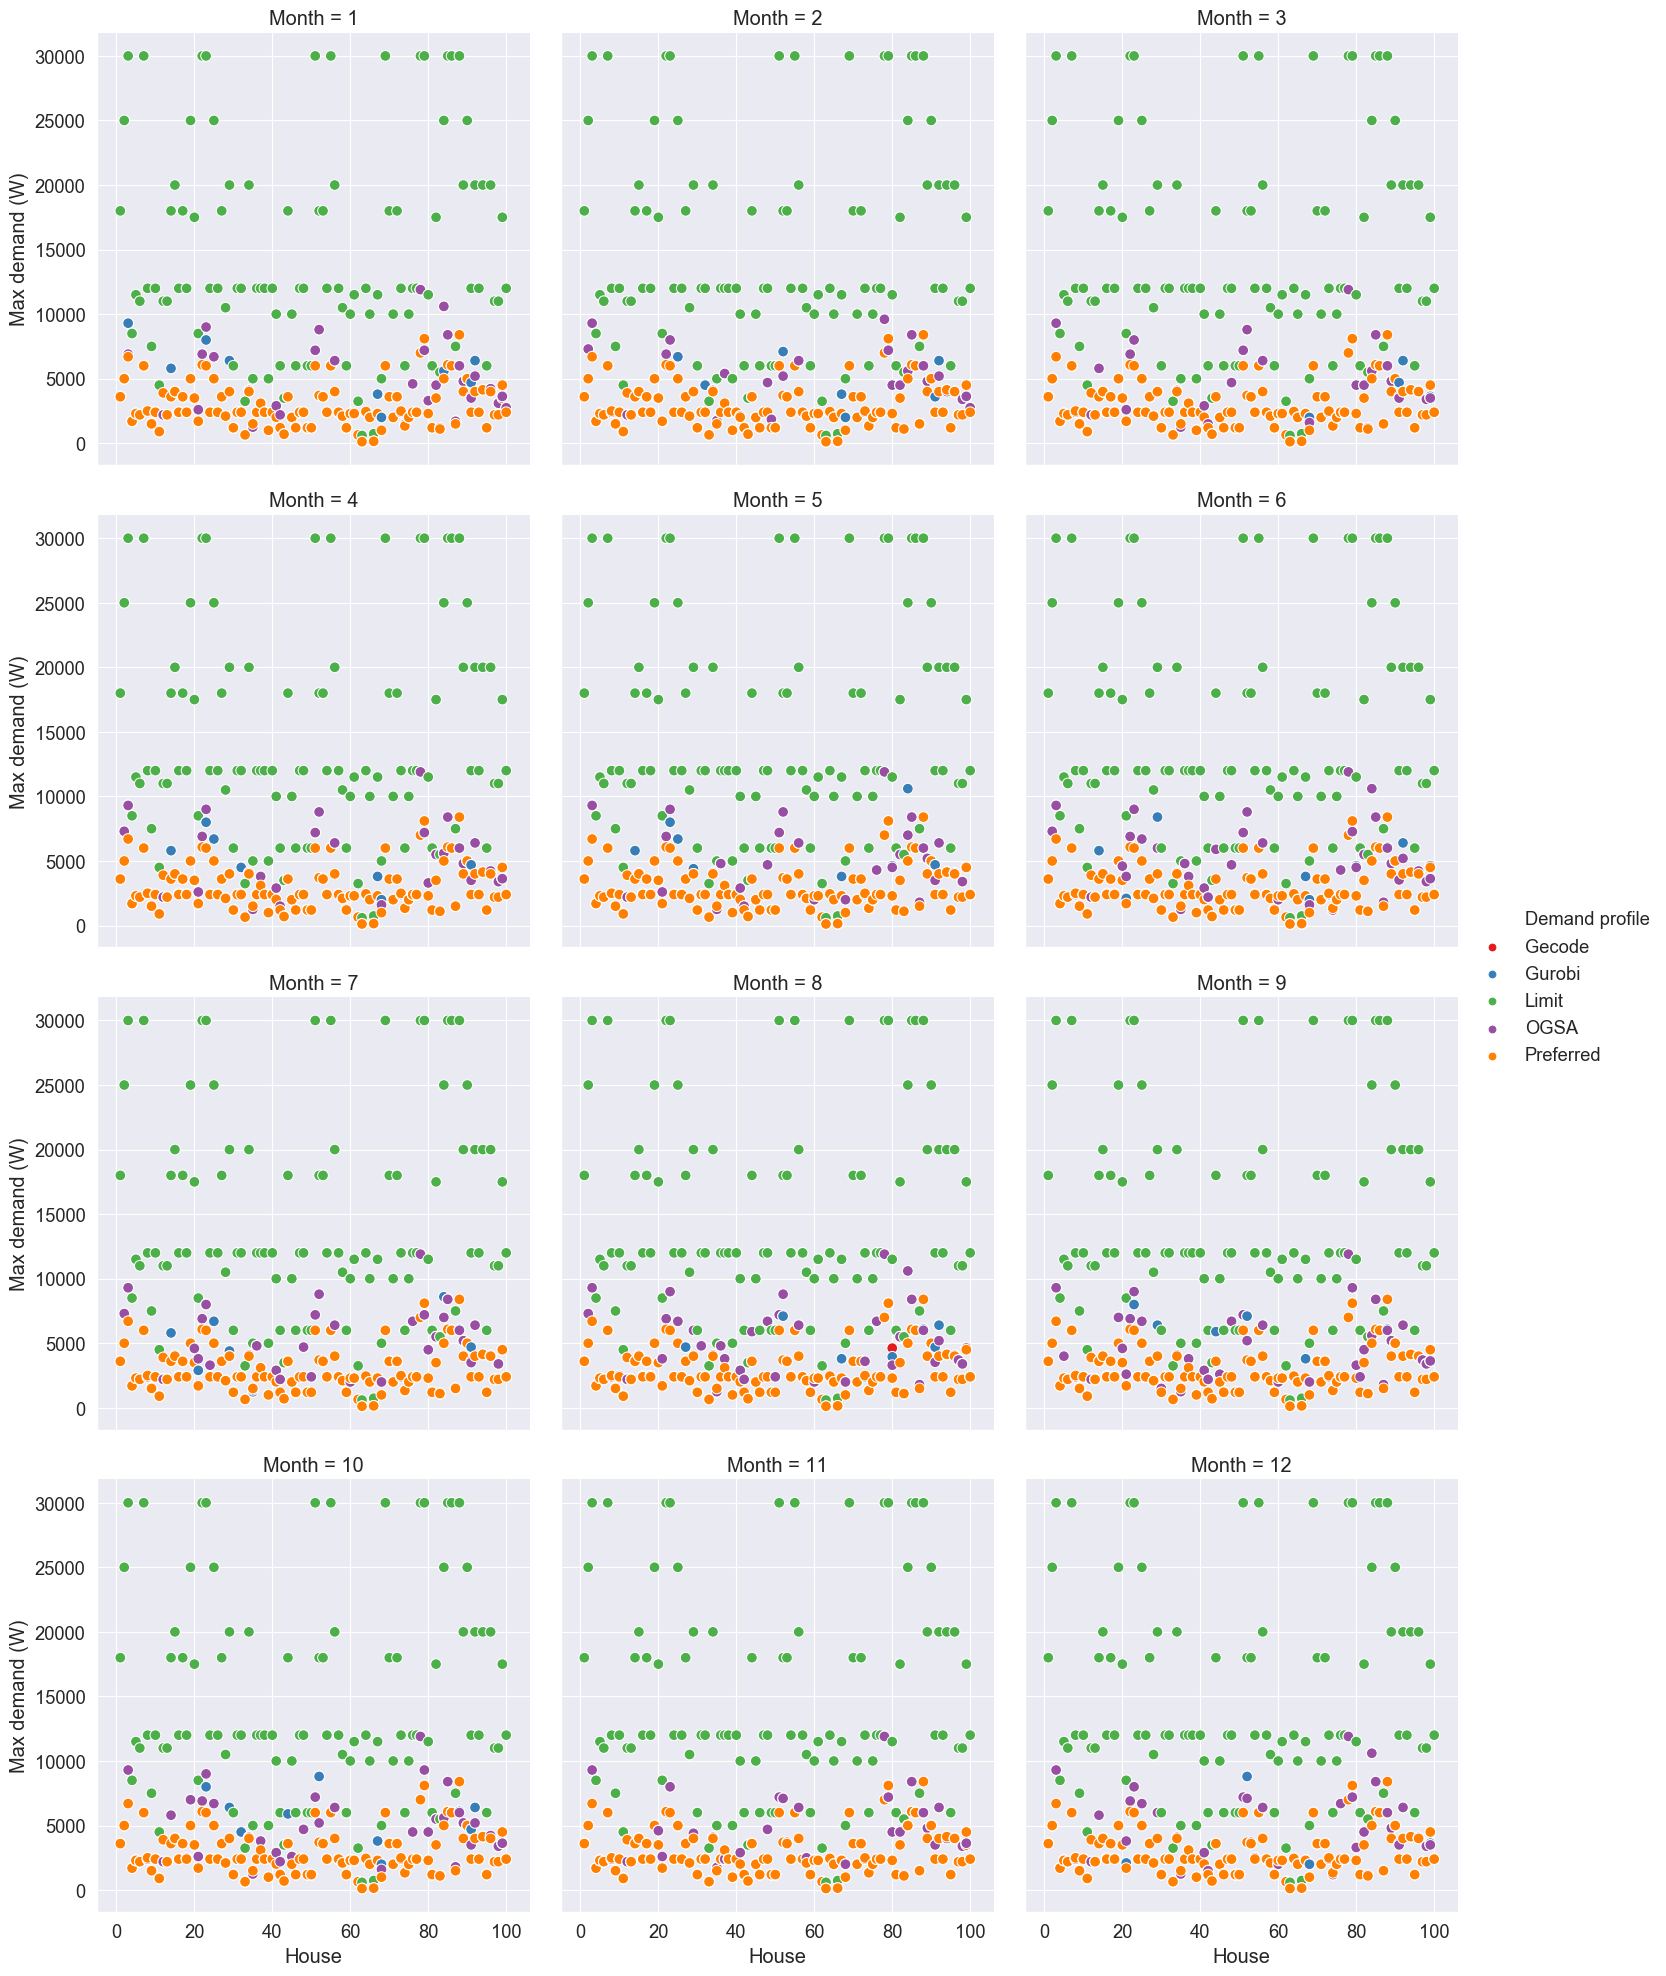

The table this chart was drawn from, first rows:
Month, House, Gecode, Gurobi, Limit, OGSA, Preferred
1, 1, 3615, 3615, 18000, 3615, 3600
2, 1, 3615, 3615, 18000, 3615, 3600
3, 1, 3615, 3615, 18000, 3615, 3600
4, 1, 3615, 3615, 18000, 3615, 3600
5, 1, 3615, 3615, 18000, 3615, 3600
6, 1, 3615, 3615, 18000, 3615, 3600
7, 1, 3615, 3615, 18000, 3615, 3600
8, 1, 3615, 3615, 18000, 3615, 3600
9, 1, 3615, 3615, 18000, 3615, 3600
10, 1, 3615, 3615, 18000, 3615, 3600
11, 1, 3615, 3615, 18000, 3615, 3600
12, 1, 3615, 3615, 18000, 3615, 3600
1, 2, 5000, 5000, 25000, 5000, 5000
2, 2, 7300, 7300, 25000, 7300, 5000
3, 2, 5000, 5000, 25000, 5000, 5000
4, 2, 7300, 7300, 25000, 7300, 5000
5, 2, 5000, 5000, 25000, 5000, 5000
6, 2, 7300, 7300, 25000, 7300, 5000
7, 2, 7300, 7300, 25000, 7300, 5000
8, 2, 7300, 7300, 25000, 7300, 5000
9, 2, 5000, 5000, 25000, 5000, 5000
10, 2, 5000, 5000, 25000, 5000, 5000
11, 2, 5000, 5000, 25000, 5000, 5000
12, 2, 5000, 5000, 25000, 5000, 5000
1, 3, 9300, 9300, 30000, 6900, 6700
2, 3, 9300, 9300, 30000, 9300, 6700
3, 3, 9300, 9300, 30000, 9300, 6700
4, 3, 9300, 9300, 30000, 9300, 6700
5, 3, 9300, 9300, 30000, 9300, 6700
6, 3, 9300, 9300, 30000, 9300, 6700
7, 3, 9300, 9300, 30000, 9300, 6700
8, 3, 9300, 9300, 30000, 9300, 6700
9, 3, 9300, 9300, 30000, 9300, 6700
10, 3, 9300, 9300, 30000, 9300, 6700
11, 3, 9300, 9300, 30000, 9300, 6700
12, 3, 9300, 9300, 30000, 9300, 6700
1, 4, 1700, 1700, 8500, 1700, 1700
2, 4, 1700, 1700, 8500, 1700, 1700
3, 4, 1700, 1700, 8500, 1700, 1700
4, 4, 1700, 1700, 8500, 1700, 1700
5, 4, 1700, 1700, 8500, 1700, 1700
6, 4, 1700, 1700, 8500, 1700, 1700
7, 4, 1700, 1700, 8500, 1700, 1700
8, 4, 1700, 1700, 8500, 1700, 1700
9, 4, 1700, 1700, 8500, 1700, 1700
10, 4, 1700, 1700, 8500, 1700, 1700
11, 4, 1700, 1700, 8500, 1700, 1700
12, 4, 1700, 1700, 8500, 1700, 1700
1, 5, 2300, 2300, 11500, 2300, 2300
2, 5, 2300, 2300, 11500, 2300, 2300
3, 5, 2300, 2300, 11500, 2300, 2300
4, 5, 2300, 2300, 11500, 2300, 2300
5, 5, 2300, 2300, 11500, 2300, 2300
6, 5, 2300, 2300, 11500, 2300, 2300
7, 5, 2300, 2300, 11500, 2300, 2300
8, 5, 2301, 2301, 11500, 2301, 2300
9, 5, 4000, 4000, 11500, 4000, 2300
10, 5, 2300, 2300, 11500, 2300, 2300
11, 5, 2300, 2300, 11500, 2300, 2300
12, 5, 2300, 2300, 11500, 2300, 2300
... 1,140 more rows
